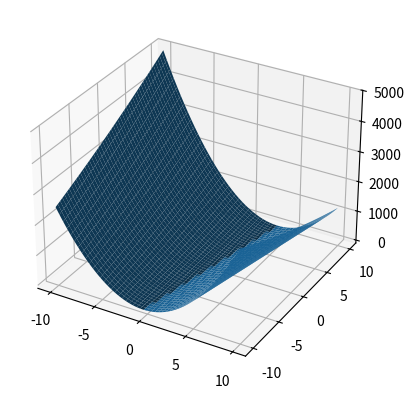

Here is the Python script that generated this plot:
import matplotlib.pyplot as plt
from mpl_toolkits import mplot3d
from random import uniform as ran
import numpy as np
x = ran(-10,10)
c=[]
for i in range(100):
    v=np.random.normal(0,1)
    y = 2*x+3+v
    c.append(y)
u = np.arange(-10,10,0.1)
v = np.arange(-10,10,0.1)
z = [[0 for x in range(len(u))]for x in range(len(v))]
for i in range(len(u)):
    for j in range(len(v)):
        sum = 0
        for k in range(100):
            er =  c[k] - (u[i] * x + v[j])
            sum = sum + er ** 2
        av = sum / 100
        z[j][i] = av
f = np.array(z)
u,v = np.meshgrid(u,v)
ax = plt.axes(projection = '3d')
ax.plot_surface(u,v,f)
plt.show()